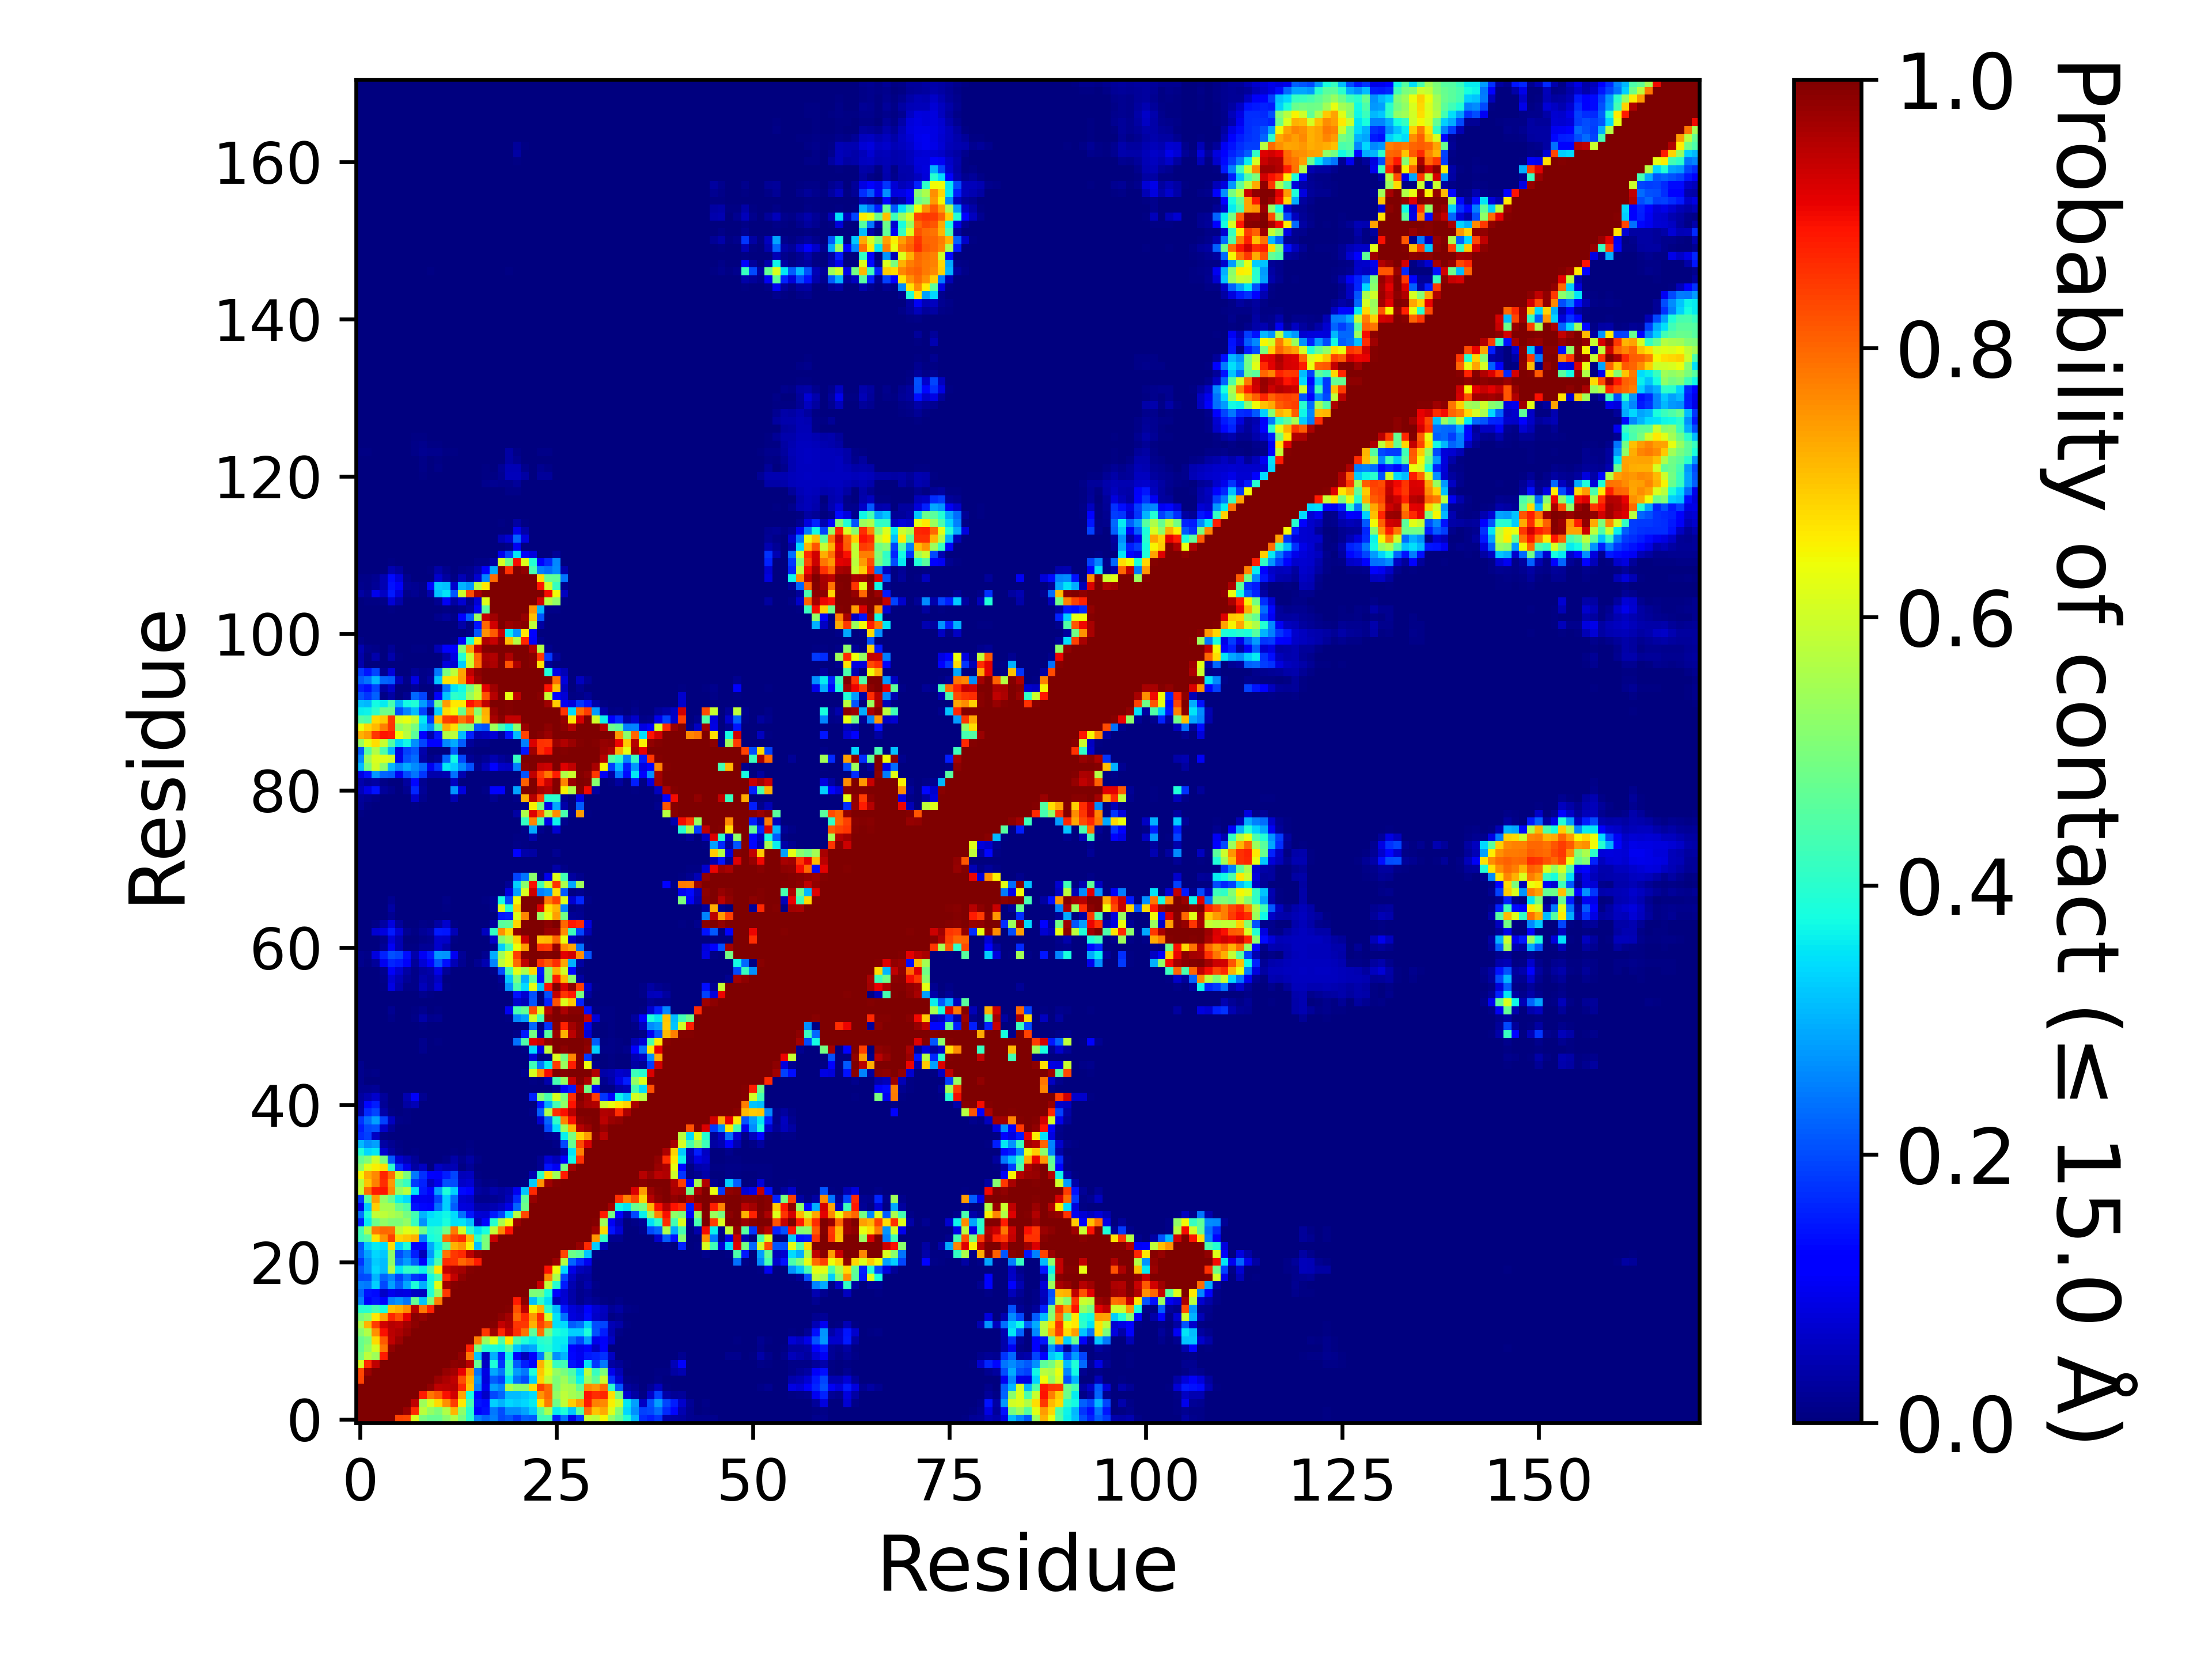

Data behind this chart, as committed beside it:
, 1, 2, 3, 4, 5, 6, 7, 8, 9, 10, 11, 12, 13, 14, 15, 16, 17, 18, 19, 20, 21, 22, 23
1, 1.0, 1.0, 1.0, 1.0, 1.0, 0.8362, 0.8338, 0.6125, 0.4982, 0.4732, 0.4727, 0.5174, 0.5629, 0.4943, 0.3975, 0.2521, 0.2234, 0.2532, 0.1955, 0.2113, 0.1776, 0.2208, 0.2137
2, 1.0, 1.0, 1.0, 1.0, 1.0, 1.0, 0.9739, 0.8653, 0.5755, 0.5298, 0.5025, 0.5643, 0.715, 0.5226, 0.3984, 0.125, 0.1433, 0.2436, 0.2017, 0.265, 0.2619, 0.2877, 0.326
3, 1.0, 1.0, 1.0, 1.0, 1.0, 1.0, 1.0, 0.9439, 0.5426, 0.6068, 0.6775, 0.7566, 0.8461, 0.6622, 0.4354, 0.1467, 0.1331, 0.3319, 0.3041, 0.3386, 0.3268, 0.3364, 0.3564
4, 1.0, 1.0, 1.0, 1.0, 1.0, 1.0, 1.0, 1.0, 0.881, 0.7839, 0.8127, 0.8939, 0.9258, 0.7344, 0.3759, 0.1256, 0.06387, 0.1981, 0.2239, 0.3098, 0.3115, 0.3241, 0.3423
5, 1.0, 1.0, 1.0, 1.0, 1.0, 1.0, 1.0, 1.0, 1.0, 0.981, 0.9423, 0.9459, 0.9514, 0.868, 0.7065, 0.2516, 0.09752, 0.2836, 0.2553, 0.5597, 0.523, 0.5216, 0.6735
6, 0.8362, 1.0, 1.0, 1.0, 1.0, 1.0, 1.0, 1.0, 1.0, 1.0, 0.9749, 0.9588, 0.9417, 0.826, 0.7264, 0.2696, 0.08333, 0.2187, 0.1877, 0.3545, 0.2352, 0.2003, 0.3294
7, 0.8338, 0.9739, 1.0, 1.0, 1.0, 1.0, 1.0, 1.0, 1.0, 1.0, 1.0, 0.9781, 0.966, 0.9091, 0.7605, 0.2415, 0.08714, 0.2919, 0.2427, 0.4079, 0.2785, 0.2442, 0.3838
8, 0.6125, 0.8653, 0.9439, 1.0, 1.0, 1.0, 1.0, 1.0, 1.0, 1.0, 1.0, 1.0, 0.9852, 0.9909, 0.9494, 0.4724, 0.05979, 0.3867, 0.1763, 0.4123, 0.2169, 0.1539, 0.1227
9, 0.4982, 0.5755, 0.5426, 0.881, 1.0, 1.0, 1.0, 1.0, 1.0, 1.0, 1.0, 1.0, 1.0, 0.9813, 0.7819, 0.3184, 0.05653, 0.3007, 0.1624, 0.3654, 0.1112, 0.05443, 0.1154
10, 0.4732, 0.5298, 0.6068, 0.7839, 0.981, 1.0, 1.0, 1.0, 1.0, 1.0, 1.0, 1.0, 1.0, 1.0, 0.8734, 0.5022, 0.3935, 0.3864, 0.3718, 0.4538, 0.3239, 0.2743, 0.2891
11, 0.4727, 0.5025, 0.6775, 0.8127, 0.9423, 0.9749, 1.0, 1.0, 1.0, 1.0, 1.0, 1.0, 1.0, 1.0, 1.0, 0.7747, 0.5323, 0.624, 0.443, 0.6624, 0.4428, 0.3845, 0.3605
12, 0.5174, 0.5643, 0.7566, 0.8939, 0.9459, 0.9588, 0.9781, 1.0, 1.0, 1.0, 1.0, 1.0, 1.0, 1.0, 1.0, 1.0, 0.8494, 0.9713, 0.8697, 0.9388, 0.8602, 0.7866, 0.4633
13, 0.5629, 0.715, 0.8461, 0.9258, 0.9514, 0.9417, 0.966, 0.9852, 1.0, 1.0, 1.0, 1.0, 1.0, 1.0, 1.0, 1.0, 1.0, 0.9927, 0.9389, 0.9574, 0.8537, 0.8497, 0.7192
14, 0.4943, 0.5226, 0.6622, 0.7344, 0.868, 0.826, 0.9091, 0.9909, 0.9813, 1.0, 1.0, 1.0, 1.0, 1.0, 1.0, 1.0, 1.0, 1.0, 0.9882, 0.9681, 0.7983, 0.8638, 0.7484
15, 0.3975, 0.3984, 0.4354, 0.3759, 0.7065, 0.7264, 0.7605, 0.9494, 0.7819, 0.8734, 1.0, 1.0, 1.0, 1.0, 1.0, 1.0, 1.0, 1.0, 1.0, 0.9955, 0.8251, 0.9477, 0.6505
16, 0.2521, 0.125, 0.1467, 0.1256, 0.2516, 0.2696, 0.2415, 0.4724, 0.3184, 0.5022, 0.7747, 1.0, 1.0, 1.0, 1.0, 1.0, 1.0, 1.0, 1.0, 1.0, 0.8813, 0.985, 0.3141
17, 0.2234, 0.1433, 0.1331, 0.06387, 0.09752, 0.08333, 0.08714, 0.05979, 0.05653, 0.3935, 0.5323, 0.8494, 1.0, 1.0, 1.0, 1.0, 1.0, 1.0, 1.0, 1.0, 1.0, 0.9999, 0.5025
18, 0.2532, 0.2436, 0.3319, 0.1981, 0.2836, 0.2187, 0.2919, 0.3867, 0.3007, 0.3864, 0.624, 0.9713, 0.9927, 1.0, 1.0, 1.0, 1.0, 1.0, 1.0, 1.0, 1.0, 1.0, 0.9996
19, 0.1955, 0.2017, 0.3041, 0.2239, 0.2553, 0.1877, 0.2427, 0.1763, 0.1624, 0.3718, 0.443, 0.8697, 0.9389, 0.9882, 1.0, 1.0, 1.0, 1.0, 1.0, 1.0, 1.0, 1.0, 1.0
20, 0.2113, 0.265, 0.3386, 0.3098, 0.5597, 0.3545, 0.4079, 0.4123, 0.3654, 0.4538, 0.6624, 0.9388, 0.9574, 0.9681, 0.9955, 1.0, 1.0, 1.0, 1.0, 1.0, 1.0, 1.0, 1.0
21, 0.1776, 0.2619, 0.3268, 0.3115, 0.523, 0.2352, 0.2785, 0.2169, 0.1112, 0.3239, 0.4428, 0.8602, 0.8537, 0.7983, 0.8251, 0.8813, 1.0, 1.0, 1.0, 1.0, 1.0, 1.0, 1.0
22, 0.2208, 0.2877, 0.3364, 0.3241, 0.5216, 0.2003, 0.2442, 0.1539, 0.05443, 0.2743, 0.3845, 0.7866, 0.8497, 0.8638, 0.9477, 0.985, 0.9999, 1.0, 1.0, 1.0, 1.0, 1.0, 1.0
23, 0.2137, 0.326, 0.3564, 0.3423, 0.6735, 0.3294, 0.3838, 0.1227, 0.1154, 0.2891, 0.3605, 0.4633, 0.7192, 0.7484, 0.6505, 0.3141, 0.5025, 0.9996, 1.0, 1.0, 1.0, 1.0, 1.0
24, 0.4228, 0.4554, 0.6691, 0.7519, 0.8433, 0.6845, 0.7011, 0.7208, 0.2498, 0.3788, 0.3947, 0.7921, 0.8375, 0.8595, 0.7153, 0.4008, 0.4982, 0.9353, 1, 1.0, 1.0, 1.0, 1.0
25, 0.4297, 0.5556, 0.7774, 0.7974, 0.7948, 0.5791, 0.6244, 0.6071, 0.4856, 0.3912, 0.4089, 0.4885, 0.7778, 0.6034, 0.3995, 0.3449, 0.3826, 0.5822, 0.7634, 0.8876, 1.0, 1.0, 1.0
26, 0.159, 0.3558, 0.4843, 0.528, 0.5051, 0.502, 0.5282, 0.416, 0.2671, 0.3573, 0.3561, 0.3794, 0.3462, 0.3486, 0.3145, 0.05111, 0.1148, 0.3962, 0.5554, 0.6382, 0.9733, 1.0, 1.0
27, 0.2413, 0.3846, 0.5829, 0.5802, 0.5611, 0.5407, 0.4925, 0.4322, 0.3012, 0.3409, 0.3578, 0.3681, 0.3402, 0.2349, 0.1467, 0.07694, 0.07279, 0.1485, 0.1949, 0.3379, 0.5671, 0.8346, 1.0
28, 0.08997, 0.3218, 0.6887, 0.5531, 0.5538, 0.4763, 0.4434, 0.1409, 0.131, 0.1267, 0.2375, 0.3285, 0.2158, 0.08214, 0.0803, 0.03738, 0.03578, 0.04388, 0.05873, 0.09124, 0.2255, 0.484, 0.9971
29, 0.1804, 0.4559, 0.7403, 0.5288, 0.4715, 0.3652, 0.3417, 0.1042, 0.09952, 0.09662, 0.1915, 0.3314, 0.2366, 0.07068, 0.06568, 0.01183, 0.01469, 0.01939, 0.02449, 0.05247, 0.1645, 0.4644, 0.9784
30, 0.5935, 0.7921, 0.8802, 0.8887, 0.762, 0.5334, 0.576, 0.3479, 0.1488, 0.1177, 0.2839, 0.3829, 0.3287, 0.1343, 0.1205, 0.02992, 0.02154, 0.04136, 0.0288, 0.04255, 0.09909, 0.3194, 0.8634
31, 0.5781, 0.7029, 0.7705, 0.862, 0.7473, 0.4633, 0.415, 0.18, 0.157, 0.05907, 0.0942, 0.2046, 0.2022, 0.06444, 0.07306, 0.01766, 0.00443, 0.00783, 0.00018, 0.00022, 0.00073, 0.00742, 0.3249
32, 0.6465, 0.7292, 0.762, 0.8679, 0.7967, 0.5946, 0.501, 0.2454, 0.1743, 0.1115, 0.1076, 0.1558, 0.1931, 0.053, 0.05612, 0.00441, 4.999950000499995e-05, 2.999970000299997e-05, 0.0, 0.00049, 5.999940000599994e-05, 5.999940000599994e-05, 0.04455
33, 0.5256, 0.6206, 0.6525, 0.6727, 0.4032, 0.1751, 0.09661, 0.03467, 0.06007, 0.00237, 0.05963, 0.04346, 0.04987, 0.00745, 0.02041, 0.00286, 9.99990000099999e-06, 0.0, 0.0, 0.0, 0.0, 0.0, 0.00048
34, 0.4717, 0.5054, 0.6003, 0.4978, 0.2127, 0.07248, 0.04869, 0.02051, 0.00344, 0.0, 0.00066, 0.0081, 0.03891, 0.0137, 0.03203, 0.00972, 0.00191, 0.00025, 0.0, 0.0, 0.0, 0.0, 0.00107
35, 0.3905, 0.3365, 0.3548, 0.07259, 0.03092, 0.00818, 0.00299, 0.00604, 1.999980000199998e-05, 0.0, 0.0, 0.00035, 0.00502, 0.00163, 0.00931, 0.00195, 0.0, 0.0, 0.0, 0.0, 0.0, 0.0, 9.99990000099999e-06
36, 0.3085, 0.2681, 0.2819, 0.03424, 0.0182, 0.0042, 0.00057, 0.00059, 0.0, 0.0, 0.0, 1.999980000199998e-05, 0.00157, 0.00014, 0.00522, 0.00098, 0.0, 0.0, 0.0, 0.0, 0.0, 0.0, 9.99990000099999e-06
37, 0.1704, 0.1891, 0.06076, 0.00437, 0.001, 0.00015, 4.999950000499995e-05, 0.00033, 0.0, 0.0, 0.0, 0.0, 0.0, 0.0, 0.0, 0.0, 0.0, 0.0, 0.0, 0.0, 0.0, 0.0, 0.0
38, 0.1562, 0.1958, 0.2057, 0.06405, 0.01982, 0.00336, 0.00034, 0.00103, 0.00013, 0.0, 0.0, 0.0, 0.0, 0.0, 0.0, 0.0, 0.0, 0.0, 0.0, 0.0, 0.0, 0.0, 0.0
39, 0.1789, 0.232, 0.2826, 0.1884, 0.0552, 0.0087, 0.00508, 0.00108, 0.00061, 0.0, 0.0, 0.0, 0.0, 0.0, 9.99990000099999e-06, 0.0, 0.0, 0.0, 0.0, 0.0, 0.0, 0.0, 9.99990000099999e-06
40, 0.03902, 0.1678, 0.1935, 0.03545, 0.00738, 0.00222, 0.00485, 0.00146, 0.00063, 0.0, 0.0, 0.0, 0.0, 0.0, 0.0, 0.0, 0.0, 0.0, 0.0, 0.0, 0.0, 0.0, 0.00972
41, 0.03348, 0.1323, 0.1551, 0.01971, 0.00012, 0.0, 0.03141, 0.04822, 0.00269, 0.0, 0.0, 0.0, 0.0, 0.0, 0.0, 0.0, 0.0, 0.0, 0.0, 0.0, 0.0, 0.0, 0.00057
42, 0.03113, 0.04335, 0.06949, 0.02539, 0.00185, 0.0, 0.04307, 0.1063, 0.01611, 0.0, 0.0, 0.0, 0.0, 0.0, 0.0, 0.0, 0.0, 0.0, 0.0, 0.0, 0.0, 0.0, 0.1588
43, 0.01875, 0.01723, 0.02155, 0.00028, 0.0, 0.0, 9.99990000099999e-06, 0.00102, 0.0, 0.0, 0.0, 0.0, 0.0, 0.0, 0.0, 0.0, 0.0, 0.0, 0.0, 0.0, 0.0, 0.0, 0.0
44, 0.0119, 0.00184, 0.00206, 0.0, 0.0, 0.0, 0.0, 0.0, 1.999980000199998e-05, 0.0, 0.0, 0.0, 0.0, 0.0, 0.0, 0.0, 0.0, 0.0, 0.0, 0.0, 0.0, 0.0, 0.00589
45, 0.01463, 0.00593, 0.01088, 3.999960000399996e-05, 6.999930000699993e-05, 0.0, 3.999960000399996e-05, 0.0, 0.00132, 0.0, 1.999980000199998e-05, 0.0, 0.0, 0.0, 0.0, 0.0, 0.0, 0.0, 0.0, 0.0, 0.0, 0.01486, 0.611
46, 0.01217, 0.00051, 0.00075, 0.0, 0.0, 0.0, 0.0, 0.0, 0.0, 0.0, 0.0, 0.0, 0.0, 0.0, 0.0, 0.0, 0.0, 0.0, 0.0, 0.0, 9.99990000099999e-06, 0.00225, 0.4274
47, 9.99990000099999e-06, 0.0, 0.0, 0.0, 0.0, 0.0, 0.0, 0.0, 0.0, 0.0, 0.0, 0.0, 0.0, 0.0, 0.0, 0.0, 0.0, 0.0, 0.0, 0.0, 0.0, 0.0, 0.07766
48, 0.0, 0.0, 9.99990000099999e-06, 0.00012, 0.00019, 0.0, 0.00076, 0.00024, 0.01192, 0.00033, 0.00021, 0.0, 0.0, 0.0, 0.0, 0.0, 0.0, 0.0, 0.0, 0.0, 5.999940000599994e-05, 0.00634, 0.3366
49, 0.0, 0.0, 0.0, 0.00013, 0.00369, 0.0, 0.00094, 0.00102, 0.01476, 0.00264, 0.00474, 0.00044, 1.999980000199998e-05, 0.0, 0.0, 0.0, 0.0, 0.0, 0.0, 0.00056, 0.238, 0.4448, 0.917
50, 0.0, 0.0, 0.0, 0.0, 0.0, 0.0, 0.0, 0.0, 0.00016, 0.0, 0.0, 0.0, 0.0, 0.0, 0.0, 0.0, 0.0, 0.0, 0.0, 0.0, 0.00972, 0.149, 0.4919
51, 0.0, 0.0, 0.0, 0.0, 0.0, 0.0, 0.0, 3.999960000399996e-05, 0.00403, 2.999970000299997e-05, 0.0, 0.0, 0.0, 0.0, 0.0, 0.0, 0.0, 0.0, 0.0, 0.0, 0.00011, 0.00063, 0.2275
52, 9.99990000099999e-05, 0.0, 4.999950000499995e-05, 0.00172, 0.01019, 0.0006, 0.0025, 0.0092, 0.03665, 0.01345, 0.01636, 0.00105, 6.999930000699993e-05, 0.0, 0.0, 0.0, 0.0, 0.0, 0.0, 0.00712, 0.2605, 0.2847, 0.6028
53, 0.0, 0.0, 0.0, 0.00025, 0.01932, 0.0014, 6.999930000699993e-05, 0.0046, 0.01554, 0.00328, 0.00669, 0.0, 1.999980000199998e-05, 0.0, 0.0, 0.0, 0.0, 0.0, 9.99990000099999e-06, 0.1003, 0.437, 0.469, 0.8263
54, 0.0, 0.0, 0.0, 0.0, 0.0, 0.0, 0.0, 0.0, 0.00019, 0.0, 0.0, 0.0, 0.0, 0.0, 0.0, 0.0, 0.0, 0.0, 0.0, 0.0, 0.06948, 0.05311, 0.2104
55, 0.0, 0.0, 0.0, 0.00024, 0.00074, 0.00067, 0.00028, 0.00027, 0.01481, 0.0043, 0.00128, 0.0, 0.0, 0.0, 0.0, 0.0, 0.0, 0.0, 0.0, 0.00024, 0.1416, 0.07268, 0.204
56, 9.99990000099999e-05, 9.99990000099999e-06, 0.0, 0.0077, 0.08835, 0.03927, 0.01107, 0.01051, 0.0541, 0.02834, 0.07675, 0.00576, 0.00016, 0.0, 0.0, 0.0, 0.0, 0.00018, 0.00398, 0.2713, 0.4378, 0.3419, 0.6289
57, 0.00015, 0.00019, 0.0, 0.0089, 0.0753, 0.05075, 0.01991, 0.01145, 0.03963, 0.0276, 0.0596, 0.00261, 0.00049, 9.99990000099999e-06, 0.0, 0.0, 0.0, 0.00128, 0.02094, 0.3232, 0.4972, 0.2997, 0.4589
58, 0.00322, 0.00136, 1.999980000199998e-05, 0.01203, 0.1081, 0.07407, 0.03142, 0.00866, 0.02914, 0.03732, 0.09116, 0.02111, 0.00271, 0.00045, 0.0, 0.0, 0.00041, 0.00961, 0.2025, 0.4354, 0.6273, 0.5611, 0.6767
59, 0.01215, 0.00713, 0.02637, 0.09862, 0.1616, 0.151, 0.1079, 0.02688, 0.07611, 0.1132, 0.2083, 0.1383, 0.04792, 0.01828, 0.00119, 0.01719, 0.04487, 0.2552, 0.5792, 0.627, 0.7931, 0.9432, 0.9989
60, 0.01449, 0.00869, 0.08353, 0.1587, 0.206, 0.1925, 0.1406, 0.04115, 0.1026, 0.1519, 0.2761, 0.2698, 0.09819, 0.02244, 0.00092, 0.00251, 0.01771, 0.2968, 0.5437, 0.6232, 0.8408, 0.9907, 1.0
... 111 more rows
